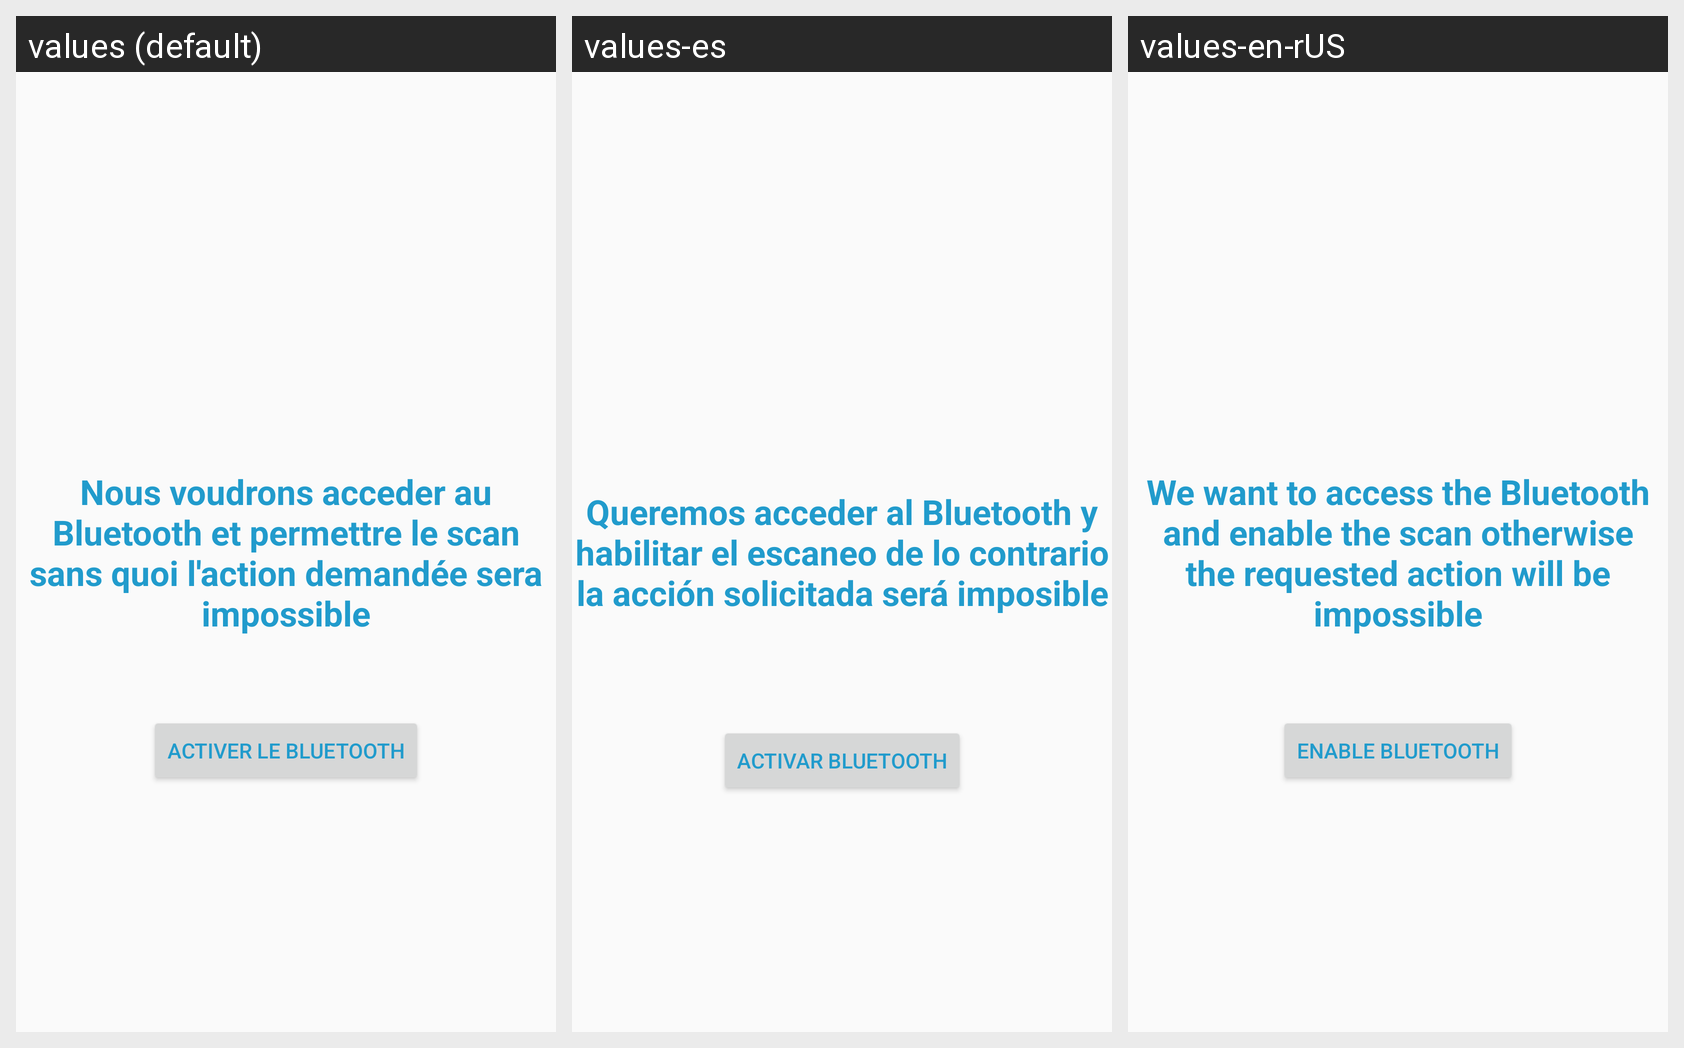

Here is an Android app screen in its default locale and in the app's own translations. Write out the translated-string differences for the strings that appear on this screen.
Android screen res/layout/activity_scan_ble_refusee.xml rendered under 3 locales, left to right: values (default), values-es, values-en-rUS. Device: Nexus 5 (rendered at 1080×1920; each locale shown at half size, 540×960, under a caption strip naming it); theme Theme.MaterialComponents.Light.Bridge.
Strings drawn on this screen, with the default value and each locale's value (text and hints the layout hard-codes, and strings that could not be matched under every locale, appear in the picture but are not listed):

permission_scan_refusee
  values: Nous voudrons acceder au Bluetooth et permettre le scan sans quoi l'action demandée sera impossible
  values-es: Queremos acceder al Bluetooth y habilitar el escaneo de lo contrario la acción solicitada será imposible
  values-en-rUS: We want to access the Bluetooth and enable the scan otherwise the requested action will be impossible

activer_le_bluetooth
  values: Activer le Bluetooth
  values-es: Activar Bluetooth
  values-en-rUS: Enable Bluetooth
